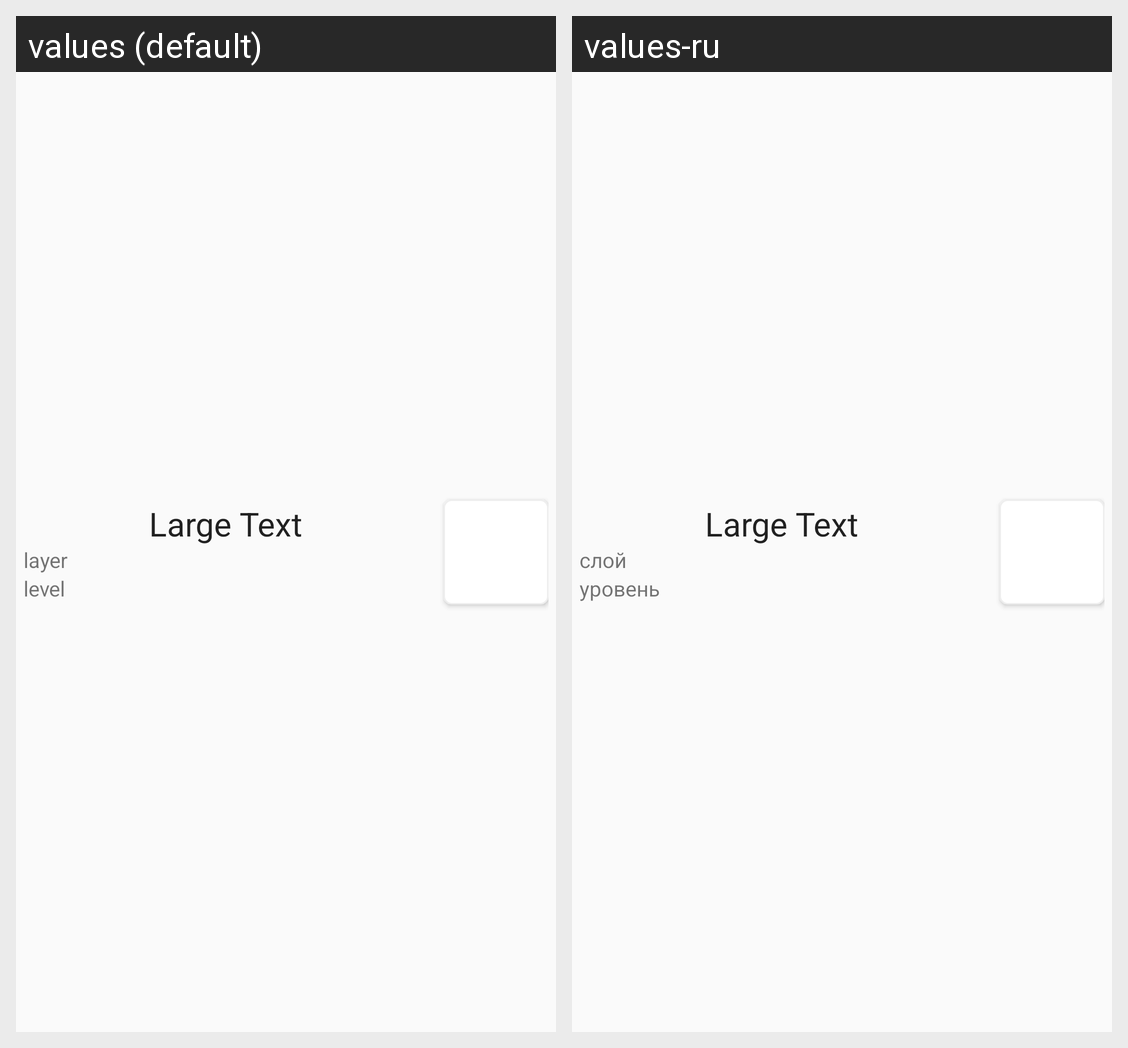

The same Android screen rendered under two of its app's locales, left to right. List the strings drawn on it with the default value and each locale's translation.
Android screen res/layout/layout_wear_item.xml rendered under 2 locales, left to right: values (default), values-ru. Device: Nexus 5 (rendered at 1080×1920; each locale shown at half size, 540×960, under a caption strip naming it); theme AppTheme.
Strings drawn on this screen, with the default value and each locale's value (text and hints the layout hard-codes, and strings that could not be matched under every locale, appear in the picture but are not listed):

layer
  values: layer
  values-ru: слой

level
  values: level
  values-ru: уровень
